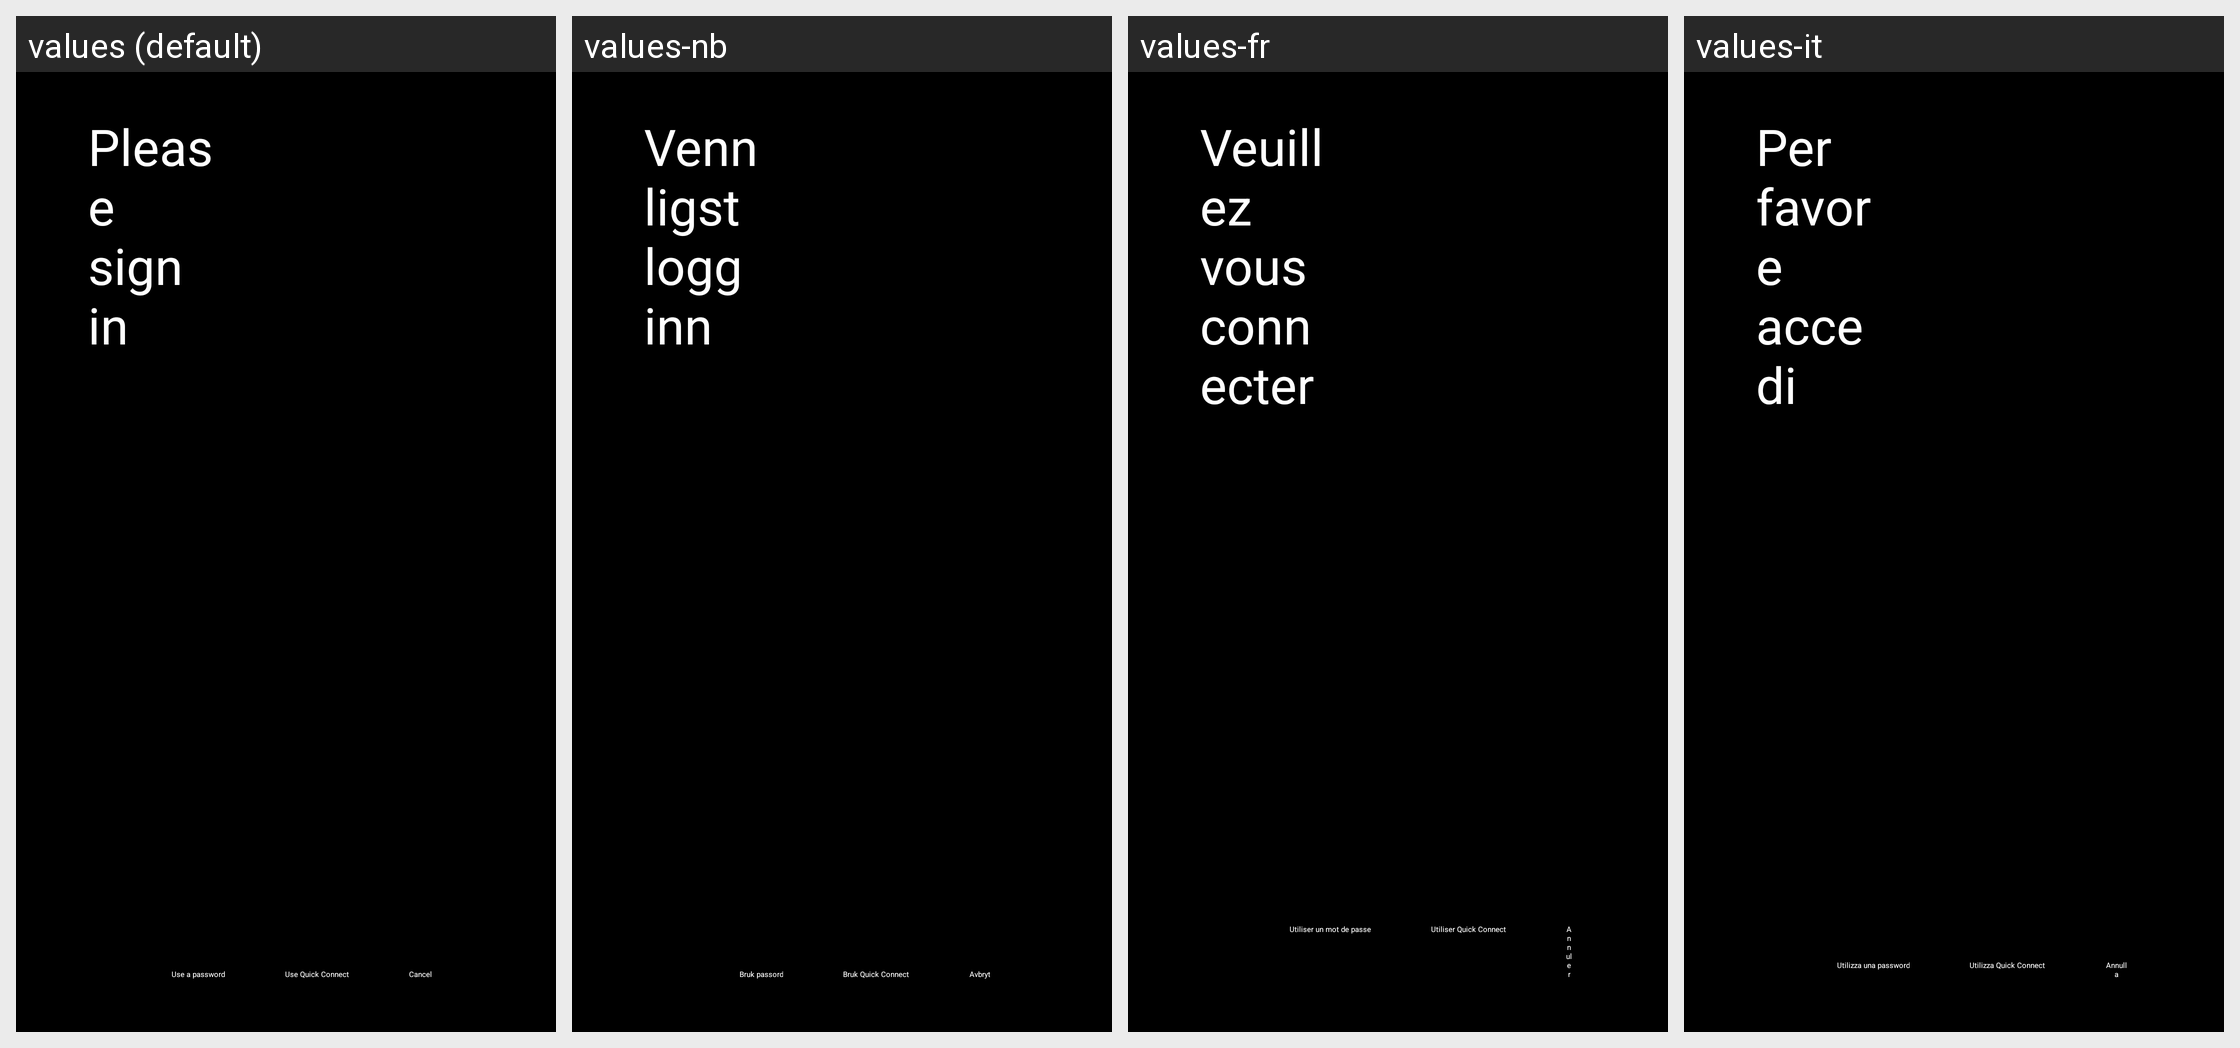

Strings drawn on this Android screen and how each of the app's shown locales translates them:
Android screen res/layout/fragment_user_login.xml rendered under 4 locales, left to right: values (default), values-nb, values-fr, values-it. Device: Nexus 5 (rendered at 1080×1920; each locale shown at half size, 540×960, under a caption strip naming it); theme Theme.Jellyfin.
Other locales in the repository, not shown: values-ar, values-da, values-de, values-en-rGB, values-es, values-fi, values-hu, values-nl, values-ru, values-sv.
Strings drawn on this screen, with the default value and each locale's value (text and hints the layout hard-codes, and strings that could not be matched under every locale, appear in the picture but are not listed):

lbl_sign_in
  values: Please sign in
  values-nb: Vennligst logg inn
  values-fr: Veuillez vous connecter
  values-it: Per favore accedi

action_use_password
  values: Use a password
  values-nb: Bruk passord
  values-fr: Utiliser un mot de passe
  values-it: Utilizza una password

action_use_quickconnect
  values: Use Quick Connect
  values-nb: Bruk Quick Connect
  values-fr: Utiliser Quick Connect
  values-it: Utilizza Quick Connect

btn_cancel
  values: Cancel
  values-nb: Avbryt
  values-fr: Annuler
  values-it: Annulla
